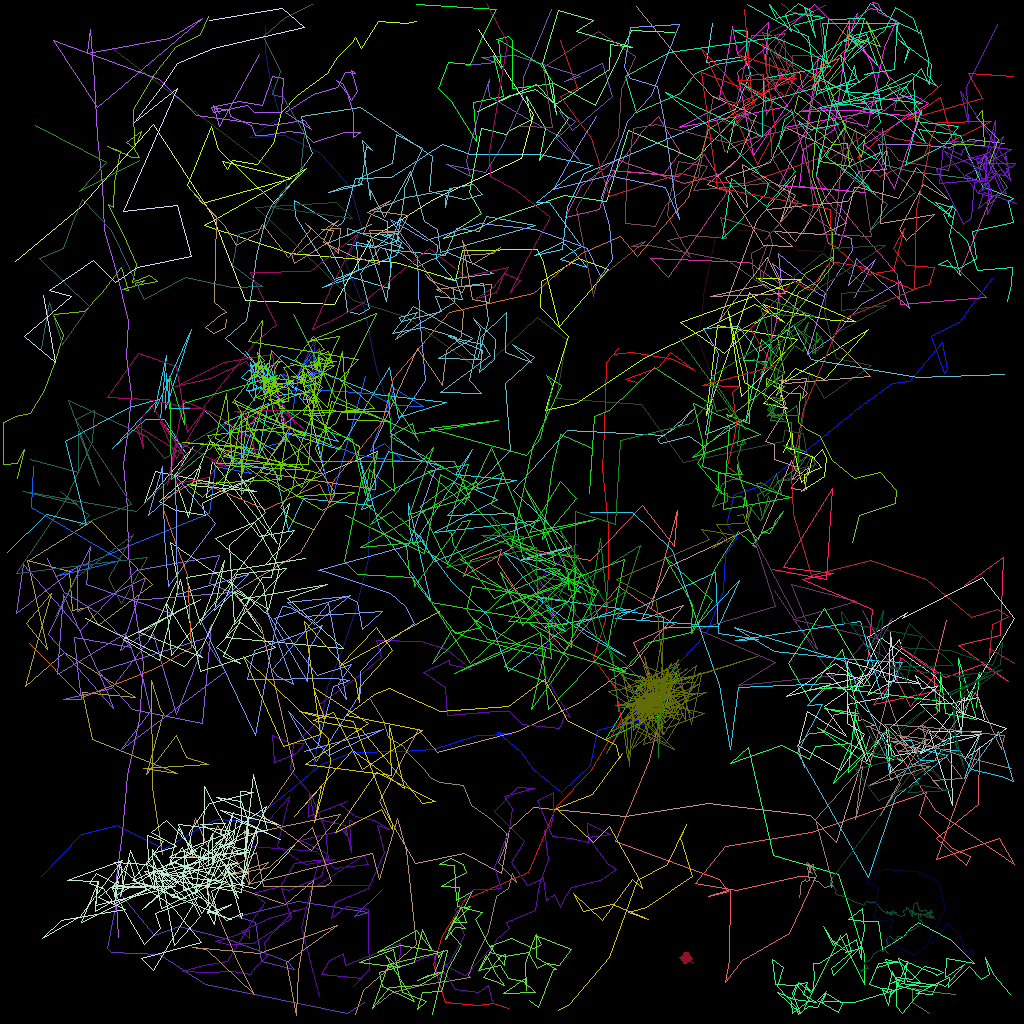

The file beside this chart, header and first rows:
traj_idx, frame, x, y, z
5, 0, 47.07, 56.41, 0.0
5, 1, 40.54, 59.16, 0.0
5, 3, 37.69, 46.82, 0.0
5, 4, 33.03, 49.75, 0.0
55, 0, 39.81, 48.09, 0.0
55, 1, 38.45, 49.42, 0.0
55, 2, 38.7, 49, 0.0
55, 3, 39.35, 42.39, 0.0
55, 4, 36.99, 46.98, 0.0
55, 5, 38.29, 47.15, 0.0
55, 6, 37.93, 47.81, 0.0
55, 7, 35.05, 46.77, 0.0
55, 8, 36.05, 46.81, 0.0
55, 9, 35.22, 48.58, 0.0
55, 10, 34.34, 48.61, 0.0
55, 11, 37.2, 48.8, 0.0
55, 12, 38.78, 49.91, 0.0
16, 0, 39.11, 96.1, 0.0
16, 1, 40.14, 89.99, 0.0
16, 2, 40.83, 85.86, 0.0
16, 3, 42.9, 80.72, 0.0
16, 4, 44.32, 76.3, 0.0
16, 5, 46.04, 69.88, 0.0
16, 6, 46.1, 64.02, 0.0
16, 7, 47.61, 57.87, 0.0
16, 8, 49.47, 54.28, 0.0
16, 9, 46.82, 45.56, 0.0
16, 10, 45.54, 38.45, 0.0
16, 11, 43.07, 32.76, 0.0
16, 12, 45.27, 28.6, 0.0
16, 13, 43.7, 23.35, 0.0
16, 14, 39.96, 19.06, 0.0
16, 15, 35.45, 16.87, 0.0
16, 16, 31.1, 17.13, 0.0
16, 17, 35, 14.61, 0.0
16, 18, 33.92, 10.88, 0.0
16, 19, 33.08, 6.43, 0.0
16, 20, 33.06, 3.266, 0.0
14, 0, 112, 85, 0.0
14, 1, 112.3, 84.09, 0.0
14, 2, 107.7, 76.19, 0.0
14, 3, 109.9, 80.28, 0.0
14, 4, 111.5, 77.23, 0.0
14, 5, 108.2, 81.29, 0.0
14, 6, 109.8, 79.92, 0.0
14, 7, 99.15, 77.42, 0.0
14, 8, 102.1, 81.08, 0.0
14, 9, 98.91, 72.99, 0.0
14, 10, 107, 75.08, 0.0
14, 11, 99.45, 77.31, 0.0
14, 12, 94.14, 66.98, 0.0
14, 13, 96.83, 75.78, 0.0
14, 14, 87.15, 78.66, 0.0
14, 15, 96.91, 82.76, 0.0
14, 16, 92.2, 85.67, 0.0
14, 17, 104.3, 84.38, 0.0
14, 18, 107.9, 80.35, 0.0
14, 19, 111.9, 82.98, 0.0
14, 20, 105, 85.98, 0.0
14, 22, 96.72, 73.77, 0.0
... 4,236 more rows
